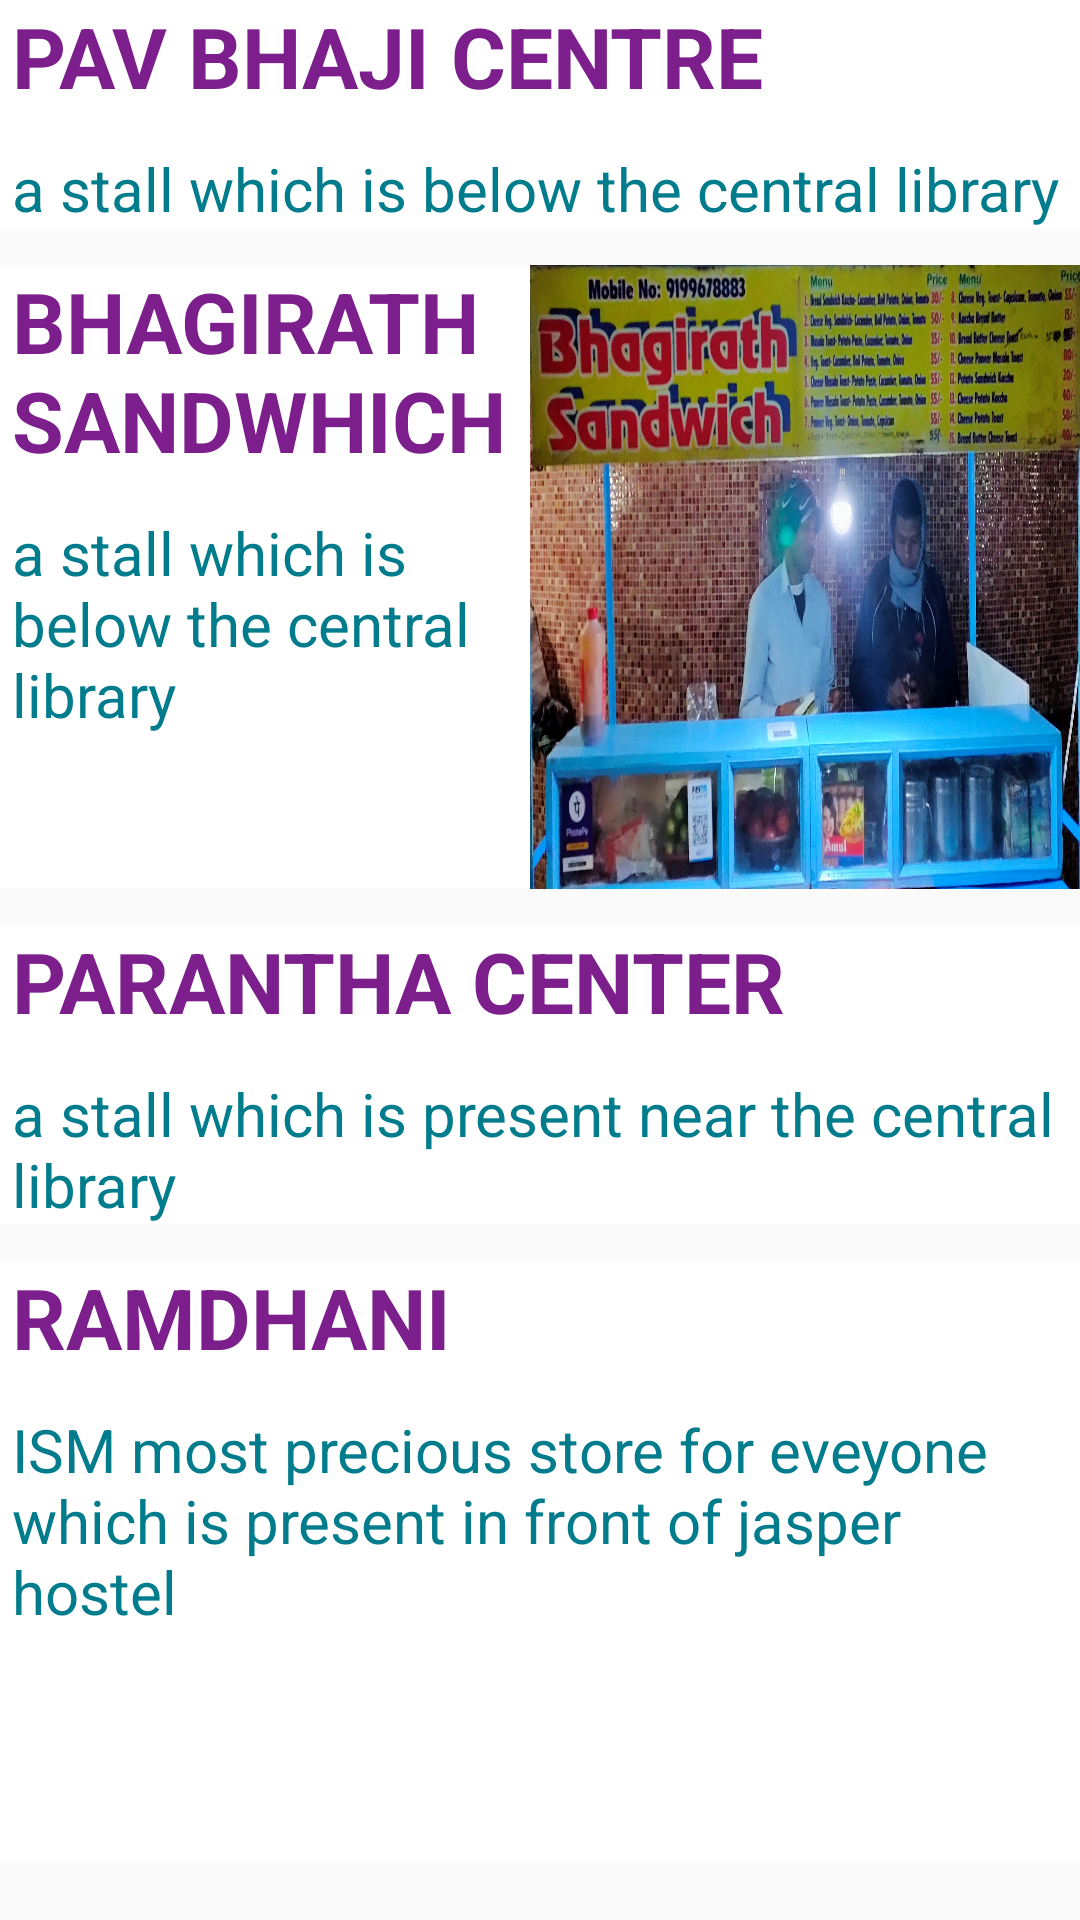

Android layout source for this screen:
<!-- AndroidManifest.xml: application theme AppTheme -->
<!-- res/layout/activity_stalls.xml -->
<?xml version="1.0" encoding="utf-8"?>
<ScrollView xmlns:android="http://schemas.android.com/apk/res/android"
    android:layout_width="match_parent"
    android:layout_height="match_parent">

    <LinearLayout
        android:layout_width="match_parent"
        android:layout_height="wrap_content"
        android:orientation="vertical">

        <LinearLayout
            android:id="@+id/button"
            android:layout_width="match_parent"
            android:layout_height="wrap_content"
            android:layout_marginBottom="12dp"
            android:background="@color/cardview_light_background"
            android:baselineAligned="false"
            android:orientation="horizontal"
            android:weightSum="2">

            <LinearLayout
                android:layout_width="wrap_content"
                android:layout_height="match_parent"
                android:layout_weight="1"
                android:orientation="vertical">

                <TextView
                    android:id="@+id/name"
                    android:layout_width="match_parent"
                    android:layout_height="wrap_content"
                    android:layout_marginLeft="4dp"
                    android:text="Pav Bhaji centre"
                    android:textAllCaps="true"
                    android:textSize="28dp"
                    android:textStyle="bold"
                    android:textColor="#7c1f8c">

                </TextView>


                <TextView
                    android:id="@+id/desc"
                    android:layout_width="match_parent"
                    android:layout_height="wrap_content"
                    android:layout_marginLeft="4dp"
                    android:layout_marginTop="12sp"
                    android:text="a stall which is below the central library"
                    android:textSize="20sp"
                    android:textColor="#007c8c">
                    
                </TextView>


            </LinearLayout>

            <LinearLayout
                android:layout_width="wrap_content"
                android:layout_height="match_parent"
                android:layout_weight="1">

                <ImageView
                    android:id="@+id/profilePic"
                    android:layout_width="match_parent"
                    android:layout_height="match_parent"
                    android:src="@drawable/nopreview">

                </ImageView>

            </LinearLayout>
        </LinearLayout>

        <LinearLayout
            android:id="@+id/button1"
            android:layout_width="match_parent"
            android:layout_height="wrap_content"
            android:layout_marginBottom="12dp"
            android:background="@color/cardview_light_background"
            android:baselineAligned="false"
            android:orientation="horizontal"
            android:weightSum="2">

            <LinearLayout
                android:layout_width="wrap_content"
                android:layout_height="match_parent"
                android:layout_weight="1"
                android:orientation="vertical">

                <TextView
                    android:id="@+id/name1"
                    android:layout_width="match_parent"
                    android:layout_height="wrap_content"
                    android:layout_marginLeft="4dp"
                    android:text="bhagirath sandwhich"
                    android:textAllCaps="true"
                    android:textSize="28dp"
                    android:textStyle="bold"
                    android:textColor="#7c1f8c">

                </TextView>


                <TextView
                    android:id="@+id/desc1"
                    android:layout_width="match_parent"
                    android:layout_height="wrap_content"
                    android:layout_marginLeft="4dp"
                    android:layout_marginTop="12sp"
                    android:text="a stall which is below the central library"
                    android:textSize="20sp"
                    android:textColor="#007c8c">

                </TextView>


            </LinearLayout>

            <LinearLayout
                android:layout_width="wrap_content"
                android:layout_height="match_parent"
                android:layout_weight="1">

                <ImageView
                    android:id="@+id/profilePic1"
                    android:layout_width="match_parent"
                    android:layout_height="208sp"
                    android:src="@drawable/sandwhich1"
                    android:scaleType="fitXY">

                </ImageView>

            </LinearLayout>
        </LinearLayout>

        <LinearLayout
            android:id="@+id/button2"
            android:layout_width="match_parent"
            android:layout_height="wrap_content"
            android:layout_marginBottom="12dp"
            android:background="@color/cardview_light_background"
            android:baselineAligned="false"
            android:orientation="horizontal"
            android:weightSum="2">

            <LinearLayout
                android:id="@+id/parantha"
                android:layout_width="wrap_content"
                android:layout_height="match_parent"
                android:layout_weight="1"
                android:orientation="vertical">

                <TextView
                    android:id="@+id/name2"
                    android:layout_width="match_parent"
                    android:layout_height="wrap_content"
                    android:layout_marginLeft="4dp"
                    android:text="Parantha center"
                    android:textAllCaps="true"
                    android:textSize="28dp"
                    android:textStyle="bold"
                    android:textColor="#7c1f8c">

                </TextView>


                <TextView
                    android:id="@+id/desc2"
                    android:layout_width="match_parent"
                    android:layout_height="wrap_content"
                    android:layout_marginLeft="4dp"
                    android:layout_marginTop="12sp"
                    android:text="a stall which is present near the central library"
                    android:textSize="20sp"
                    android:textColor="#007c8c">

                </TextView>


            </LinearLayout>

            <LinearLayout
                android:layout_width="wrap_content"
                android:layout_height="match_parent"
                android:layout_weight="1">

                <ImageView
                    android:id="@+id/profilePic4"
                    android:layout_width="match_parent"
                    android:layout_height="match_parent"
                    android:src="@drawable/nopreview">

                </ImageView>

            </LinearLayout>
        </LinearLayout>
        <LinearLayout
            android:id="@+id/button4"
            android:layout_width="match_parent"
            android:layout_height="wrap_content"
            android:layout_marginBottom="12dp"
            android:background="@color/cardview_light_background"
            android:baselineAligned="false"
            android:orientation="horizontal"
            android:weightSum="2">

            <LinearLayout
                android:id="@+id/ramdhani"
                android:layout_width="wrap_content"
                android:layout_height="match_parent"
                android:layout_weight="1"
                android:orientation="vertical">

                <TextView
                    android:id="@+id/name4"
                    android:layout_width="match_parent"
                    android:layout_height="wrap_content"
                    android:layout_marginLeft="4dp"
                    android:text="Ramdhani"
                    android:textAllCaps="true"
                    android:textSize="28dp"
                    android:textStyle="bold"
                    android:textColor="#7c1f8c">

                </TextView>


                <TextView
                    android:id="@+id/desc4"
                    android:layout_width="match_parent"
                    android:layout_height="wrap_content"
                    android:layout_marginLeft="4dp"
                    android:layout_marginTop="12sp"
                    android:text="ISM most precious store for eveyone which is present in front of jasper hostel "
                    android:textSize="20sp"
                    android:textColor="#007c8c">

                </TextView>


            </LinearLayout>

            <LinearLayout
                android:layout_width="wrap_content"
                android:layout_height="match_parent"
                android:layout_weight="1">

                <ImageView
                    android:id="@+id/profilePic2"
                    android:layout_width="match_parent"
                    android:layout_height="200sp"
                    android:src="@drawable/ramdhani"
                    android:scaleType="fitXY">

                </ImageView>

            </LinearLayout>
        </LinearLayout>

    </LinearLayout>
</ScrollView>
<!-- resources referenced by this layout -->
<resources>
  <!-- drawable sandwhich1: jpg bitmap (drawable, 930364 bytes) -->
  <style name="AppTheme" parent="Theme.AppCompat.Light.DarkActionBar">
          <item name="colorPrimary">#009688</item>
          <item name="colorPrimaryDark">#00796B</item>
          <item name="colorAccent">#314ab8</item>
      </style>
</resources>
